Labelled photos from "cache_384", an image-classification folder in jaimulhaque/Pneumonia-MultiModel-XAI. The possible labels are: normal, pneumonia.

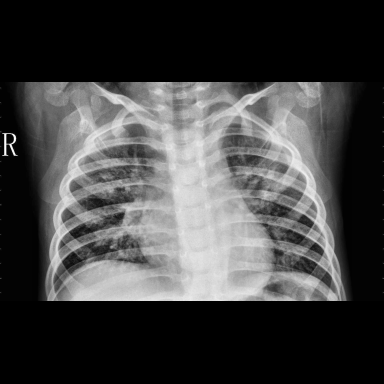
Label: pneumonia

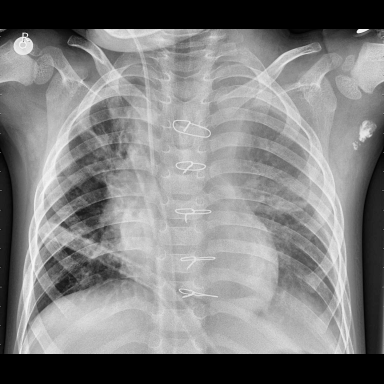
Label: pneumonia

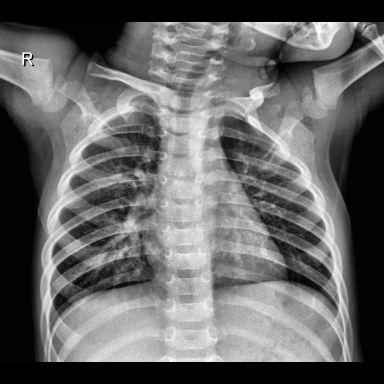
Label: normal

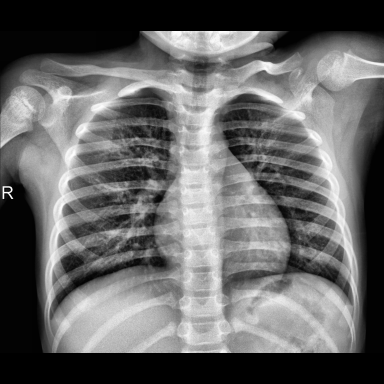
Label: normal

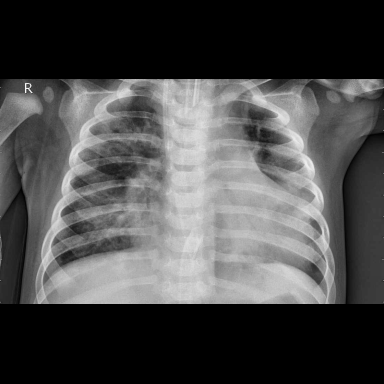
Label: pneumonia

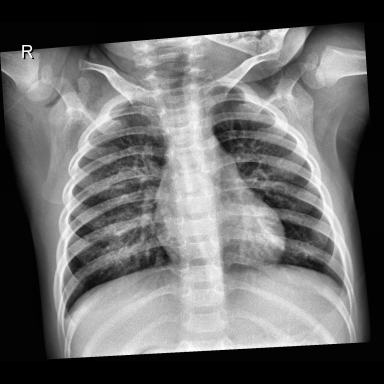
Label: normal
